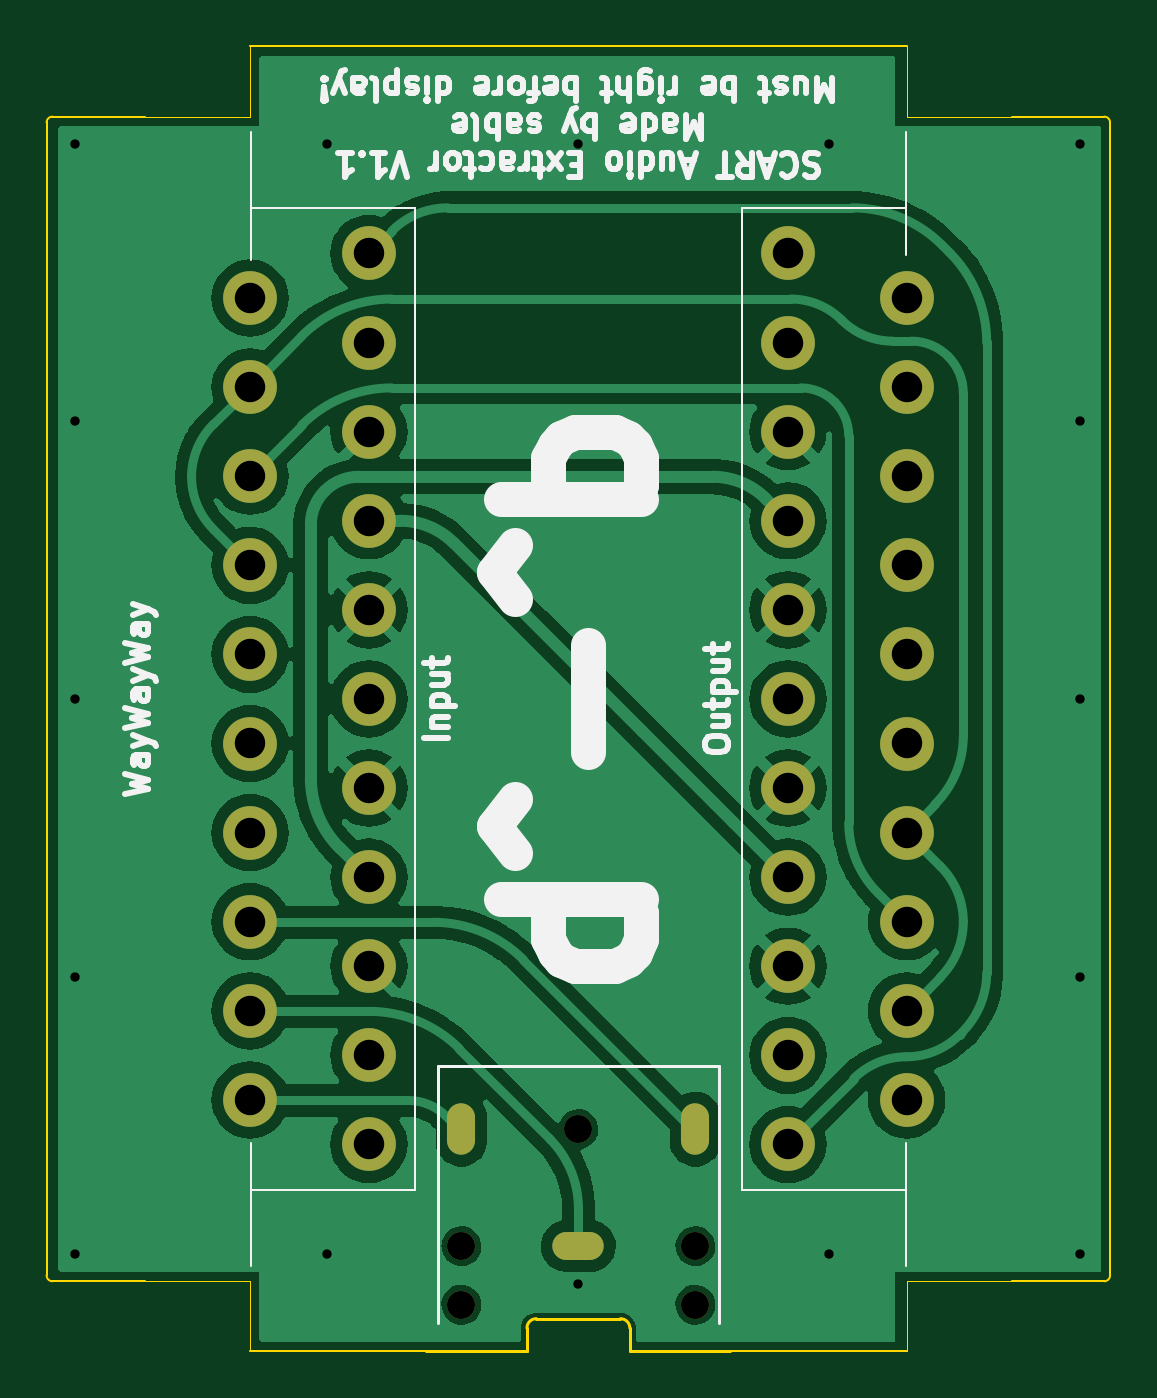
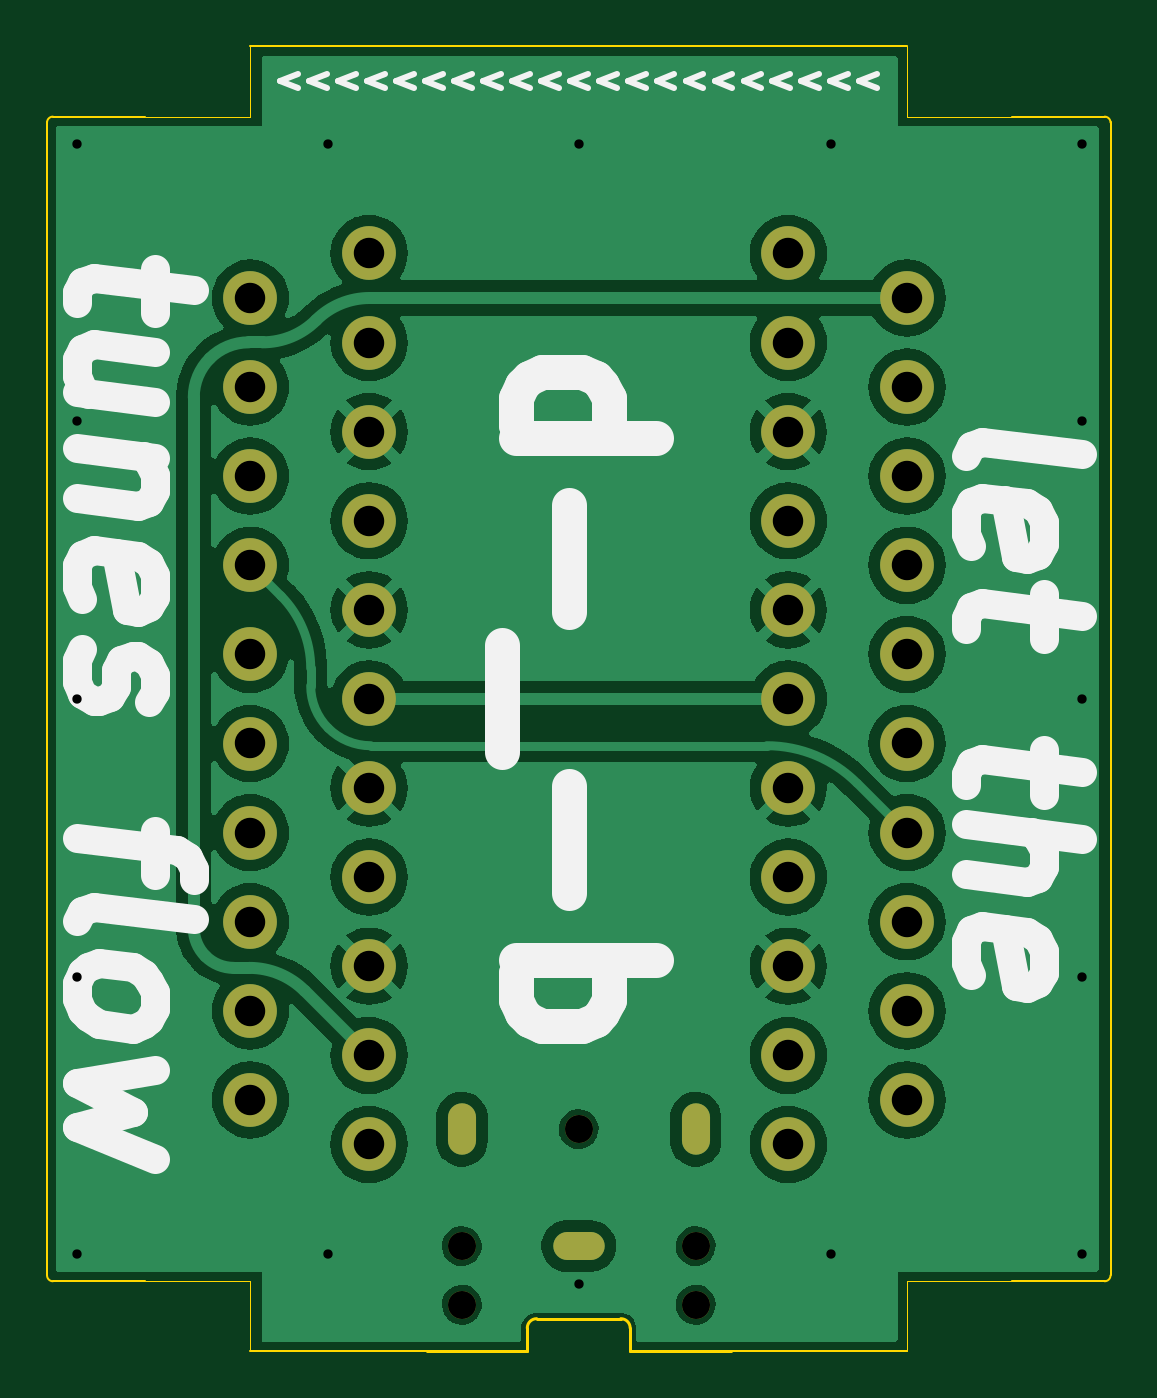
Circuit board: 11 layer files. Board 45.5 x 55.8 mm.
- bottom_copper: scartaudioextract-B_Cu.gbr (84234 bytes)
- bottom_mask: scartaudioextract-B_Mask.gbr (1965 bytes)
- paste: scartaudioextract-B_Paste.gbr (475 bytes)
- bottom_silk: scartaudioextract-B_Silkscreen.gbr (11785 bytes)
- outline: scartaudioextract-Edge_Cuts.gbr (2295 bytes)
- top_copper: scartaudioextract-F_Cu.gbr (80966 bytes)
- top_mask: scartaudioextract-F_Mask.gbr (1965 bytes)
- paste: scartaudioextract-F_Paste.gbr (475 bytes)
- top_silk: scartaudioextract-F_Silkscreen.gbr (39674 bytes)
- drill: scartaudioextract-NPTH.drl (434 bytes)
- drill: scartaudioextract-PTH.drl (1592 bytes)

=== bottom_copper: scartaudioextract-B_Cu.gbr (84234 bytes, source omitted) ===
=== bottom_mask: scartaudioextract-B_Mask.gbr ===
%TF.GenerationSoftware,KiCad,Pcbnew,7.0.9*%
%TF.CreationDate,2024-08-22T03:32:57-10:00*%
%TF.ProjectId,scartaudioextract,73636172-7461-4756-9469-6f6578747261,rev?*%
%TF.SameCoordinates,Original*%
%TF.FileFunction,Soldermask,Bot*%
%TF.FilePolarity,Negative*%
%FSLAX46Y46*%
G04 Gerber Fmt 4.6, Leading zero omitted, Abs format (unit mm)*
G04 Created by KiCad (PCBNEW 7.0.9) date 2024-08-22 03:32:57*
%MOMM*%
%LPD*%
G01*
G04 APERTURE LIST*
%ADD10C,1.200000*%
%ADD11O,1.200000X2.200000*%
%ADD12O,2.200000X1.200000*%
%ADD13C,2.300000*%
G04 APERTURE END LIST*
D10*
%TO.C,J3*%
X144040000Y-81900000D03*
X144040000Y-84400000D03*
X149040000Y-76900000D03*
X154040000Y-81900000D03*
X154040000Y-84400000D03*
D11*
X144040000Y-76900000D03*
D12*
X149040000Y-81900000D03*
D11*
X154040000Y-76900000D03*
%TD*%
D13*
%TO.C,J1*%
X140080000Y-77550000D03*
X135000000Y-75645000D03*
X140080000Y-73740000D03*
X135000000Y-71835000D03*
X140080000Y-69930000D03*
X135000000Y-68025000D03*
X140080000Y-66120000D03*
X135000000Y-64215000D03*
X140080000Y-62310000D03*
X135000000Y-60405000D03*
X140080000Y-58500000D03*
X135000000Y-56595000D03*
X140080000Y-54690000D03*
X135000000Y-52785000D03*
X140080000Y-50880000D03*
X135000000Y-48975000D03*
X140080000Y-47070000D03*
X135000000Y-45165000D03*
X140080000Y-43260000D03*
X135000000Y-41355000D03*
X140080000Y-39450000D03*
%TD*%
%TO.C,J2*%
X158000000Y-39450000D03*
X163080000Y-41355000D03*
X158000000Y-43260000D03*
X163080000Y-45165000D03*
X158000000Y-47070000D03*
X163080000Y-48975000D03*
X158000000Y-50880000D03*
X163080000Y-52785000D03*
X158000000Y-54690000D03*
X163080000Y-56595000D03*
X158000000Y-58500000D03*
X163080000Y-60405000D03*
X158000000Y-62310000D03*
X163080000Y-64215000D03*
X158000000Y-66120000D03*
X163080000Y-68025000D03*
X158000000Y-69930000D03*
X163080000Y-71835000D03*
X158000000Y-73740000D03*
X163080000Y-75645000D03*
X158000000Y-77550000D03*
%TD*%
M02*

=== paste: scartaudioextract-B_Paste.gbr ===
%TF.GenerationSoftware,KiCad,Pcbnew,7.0.9*%
%TF.CreationDate,2024-08-22T03:32:57-10:00*%
%TF.ProjectId,scartaudioextract,73636172-7461-4756-9469-6f6578747261,rev?*%
%TF.SameCoordinates,Original*%
%TF.FileFunction,Paste,Bot*%
%TF.FilePolarity,Positive*%
%FSLAX46Y46*%
G04 Gerber Fmt 4.6, Leading zero omitted, Abs format (unit mm)*
G04 Created by KiCad (PCBNEW 7.0.9) date 2024-08-22 03:32:57*
%MOMM*%
%LPD*%
G01*
G04 APERTURE LIST*
G04 APERTURE END LIST*
M02*

=== bottom_silk: scartaudioextract-B_Silkscreen.gbr (11785 bytes, source omitted) ===
=== outline: scartaudioextract-Edge_Cuts.gbr ===
%TF.GenerationSoftware,KiCad,Pcbnew,7.0.9*%
%TF.CreationDate,2024-08-22T03:32:57-10:00*%
%TF.ProjectId,scartaudioextract,73636172-7461-4756-9469-6f6578747261,rev?*%
%TF.SameCoordinates,Original*%
%TF.FileFunction,Profile,NP*%
%FSLAX46Y46*%
G04 Gerber Fmt 4.6, Leading zero omitted, Abs format (unit mm)*
G04 Created by KiCad (PCBNEW 7.0.9) date 2024-08-22 03:32:57*
%MOMM*%
%LPD*%
G01*
G04 APERTURE LIST*
%TA.AperFunction,Profile*%
%ADD10C,0.100000*%
%TD*%
%TA.AperFunction,Profile*%
%ADD11C,0.120000*%
%TD*%
%TA.AperFunction,Profile*%
%ADD12C,0.050000*%
%TD*%
G04 APERTURE END LIST*
D10*
X126300000Y-83150000D02*
G75*
G03*
X126550000Y-83400000I250000J0D01*
G01*
X167580000Y-33600000D02*
X171525000Y-33600000D01*
X155540000Y-86400000D02*
X163080000Y-86400000D01*
X171775000Y-33850000D02*
G75*
G03*
X171525000Y-33600000I-250000J0D01*
G01*
X171525000Y-83400000D02*
G75*
G03*
X171775000Y-83150000I0J250000D01*
G01*
X171775000Y-33850000D02*
X171775000Y-83150000D01*
X130500000Y-33600000D02*
X126550000Y-33600000D01*
X126300000Y-33850000D02*
X126300000Y-83150000D01*
X167580000Y-83400000D02*
X171525000Y-83400000D01*
X126550000Y-33600000D02*
G75*
G03*
X126300000Y-33850000I0J-250000D01*
G01*
X130500000Y-83400000D02*
X126550000Y-83400000D01*
X163080000Y-30600000D02*
X135000000Y-30600000D01*
X142540000Y-86400000D02*
X135000000Y-86400000D01*
D11*
%TO.C,J3*%
X146840000Y-85400000D02*
X146840000Y-86400000D01*
X146840000Y-86400000D02*
X142540000Y-86400000D01*
X150840000Y-85000000D02*
X147240000Y-85000000D01*
X151240000Y-85400000D02*
X151240000Y-86400000D01*
X151240000Y-86400000D02*
X155540000Y-86400000D01*
X147240000Y-85000000D02*
G75*
G03*
X146840000Y-85400000I1J-400001D01*
G01*
X151240000Y-85400000D02*
G75*
G03*
X150840000Y-85000000I-400000J0D01*
G01*
D12*
%TO.C,J1*%
X130500000Y-83400000D02*
X135000000Y-83400000D01*
X135000000Y-83400000D02*
X135000000Y-86400000D01*
X130500000Y-33600000D02*
X135000000Y-33600000D01*
X135000000Y-33600000D02*
X135000000Y-30600000D01*
%TO.C,J2*%
X167580000Y-33600000D02*
X163080000Y-33600000D01*
X163080000Y-33600000D02*
X163080000Y-30600000D01*
X167580000Y-83400000D02*
X163080000Y-83400000D01*
X163080000Y-83400000D02*
X163080000Y-86400000D01*
%TD*%
M02*

=== top_copper: scartaudioextract-F_Cu.gbr (80966 bytes, source omitted) ===
=== top_mask: scartaudioextract-F_Mask.gbr ===
%TF.GenerationSoftware,KiCad,Pcbnew,7.0.9*%
%TF.CreationDate,2024-08-22T03:32:57-10:00*%
%TF.ProjectId,scartaudioextract,73636172-7461-4756-9469-6f6578747261,rev?*%
%TF.SameCoordinates,Original*%
%TF.FileFunction,Soldermask,Top*%
%TF.FilePolarity,Negative*%
%FSLAX46Y46*%
G04 Gerber Fmt 4.6, Leading zero omitted, Abs format (unit mm)*
G04 Created by KiCad (PCBNEW 7.0.9) date 2024-08-22 03:32:57*
%MOMM*%
%LPD*%
G01*
G04 APERTURE LIST*
%ADD10C,1.200000*%
%ADD11O,1.200000X2.200000*%
%ADD12O,2.200000X1.200000*%
%ADD13C,2.300000*%
G04 APERTURE END LIST*
D10*
%TO.C,J3*%
X144040000Y-81900000D03*
X144040000Y-84400000D03*
X149040000Y-76900000D03*
X154040000Y-81900000D03*
X154040000Y-84400000D03*
D11*
X144040000Y-76900000D03*
D12*
X149040000Y-81900000D03*
D11*
X154040000Y-76900000D03*
%TD*%
D13*
%TO.C,J1*%
X140080000Y-77550000D03*
X135000000Y-75645000D03*
X140080000Y-73740000D03*
X135000000Y-71835000D03*
X140080000Y-69930000D03*
X135000000Y-68025000D03*
X140080000Y-66120000D03*
X135000000Y-64215000D03*
X140080000Y-62310000D03*
X135000000Y-60405000D03*
X140080000Y-58500000D03*
X135000000Y-56595000D03*
X140080000Y-54690000D03*
X135000000Y-52785000D03*
X140080000Y-50880000D03*
X135000000Y-48975000D03*
X140080000Y-47070000D03*
X135000000Y-45165000D03*
X140080000Y-43260000D03*
X135000000Y-41355000D03*
X140080000Y-39450000D03*
%TD*%
%TO.C,J2*%
X158000000Y-39450000D03*
X163080000Y-41355000D03*
X158000000Y-43260000D03*
X163080000Y-45165000D03*
X158000000Y-47070000D03*
X163080000Y-48975000D03*
X158000000Y-50880000D03*
X163080000Y-52785000D03*
X158000000Y-54690000D03*
X163080000Y-56595000D03*
X158000000Y-58500000D03*
X163080000Y-60405000D03*
X158000000Y-62310000D03*
X163080000Y-64215000D03*
X158000000Y-66120000D03*
X163080000Y-68025000D03*
X158000000Y-69930000D03*
X163080000Y-71835000D03*
X158000000Y-73740000D03*
X163080000Y-75645000D03*
X158000000Y-77550000D03*
%TD*%
M02*

=== paste: scartaudioextract-F_Paste.gbr ===
%TF.GenerationSoftware,KiCad,Pcbnew,7.0.9*%
%TF.CreationDate,2024-08-22T03:32:57-10:00*%
%TF.ProjectId,scartaudioextract,73636172-7461-4756-9469-6f6578747261,rev?*%
%TF.SameCoordinates,Original*%
%TF.FileFunction,Paste,Top*%
%TF.FilePolarity,Positive*%
%FSLAX46Y46*%
G04 Gerber Fmt 4.6, Leading zero omitted, Abs format (unit mm)*
G04 Created by KiCad (PCBNEW 7.0.9) date 2024-08-22 03:32:57*
%MOMM*%
%LPD*%
G01*
G04 APERTURE LIST*
G04 APERTURE END LIST*
M02*

=== top_silk: scartaudioextract-F_Silkscreen.gbr (39674 bytes, source omitted) ===
=== drill: scartaudioextract-NPTH.drl ===
M48
; DRILL file {KiCad 7.0.9} date Thu Aug 22 03:32:59 2024
; FORMAT={-:-/ absolute / inch / decimal}
; #@! TF.CreationDate,2024-08-22T03:32:59-10:00
; #@! TF.GenerationSoftware,Kicad,Pcbnew,7.0.9
; #@! TF.FileFunction,NonPlated,1,2,NPTH
FMAT,2
INCH
; #@! TA.AperFunction,NonPlated,NPTH,ComponentDrill
T1C0.0472
%
G90
G05
T1
X5.6709Y-3.2244
X5.6709Y-3.3228
X5.8677Y-3.0276
X6.0646Y-3.2244
X6.0646Y-3.3228
T0
M30

=== drill: scartaudioextract-PTH.drl ===
M48
; DRILL file {KiCad 7.0.9} date Thu Aug 22 03:32:59 2024
; FORMAT={-:-/ absolute / inch / decimal}
; #@! TF.CreationDate,2024-08-22T03:32:59-10:00
; #@! TF.GenerationSoftware,Kicad,Pcbnew,7.0.9
; #@! TF.FileFunction,Plated,1,2,PTH
FMAT,2
INCH
; #@! TA.AperFunction,Plated,PTH,ViaDrill
T1C0.0157
; #@! TA.AperFunction,Plated,PTH,ComponentDrill
T2C0.0157
; #@! TA.AperFunction,Plated,PTH,ComponentDrill
T3C0.0512
%
G90
G05
T1
X5.0197Y-1.3681
X5.0197Y-1.8356
X5.0197Y-2.3031
X5.0197Y-2.7707
X5.0197Y-3.2382
X5.4437Y-1.3681
X5.4437Y-3.2382
X5.8677Y-1.3681
X5.8677Y-3.2874
X6.2902Y-1.3681
X6.2902Y-3.2382
X6.7126Y-1.3681
X6.7126Y-1.8356
X6.7126Y-2.3031
X6.7126Y-2.7707
X6.7126Y-3.2382
T3
X5.315Y-1.6281
X5.315Y-1.7781
X5.315Y-1.9281
X5.315Y-2.0781
X5.315Y-2.2281
X5.315Y-2.3781
X5.315Y-2.5281
X5.315Y-2.6781
X5.315Y-2.8281
X5.315Y-2.9781
X5.515Y-1.5531
X5.515Y-1.7031
X5.515Y-1.8531
X5.515Y-2.0031
X5.515Y-2.1531
X5.515Y-2.3031
X5.515Y-2.4531
X5.515Y-2.6031
X5.515Y-2.7531
X5.515Y-2.9031
X5.515Y-3.0531
X6.2205Y-1.5531
X6.2205Y-1.7031
X6.2205Y-1.8531
X6.2205Y-2.0031
X6.2205Y-2.1531
X6.2205Y-2.3031
X6.2205Y-2.4531
X6.2205Y-2.6031
X6.2205Y-2.7531
X6.2205Y-2.9031
X6.2205Y-3.0531
X6.4205Y-1.6281
X6.4205Y-1.7781
X6.4205Y-1.9281
X6.4205Y-2.0781
X6.4205Y-2.2281
X6.4205Y-2.3781
X6.4205Y-2.5281
X6.4205Y-2.6781
X6.4205Y-2.8281
X6.4205Y-2.9781
T2
G00X5.6709Y-3.0079
M15
G01X5.6709Y-3.0472
M16
G05
G00X5.848Y-3.2244
M15
G01X5.8874Y-3.2244
M16
G05
G00X6.0646Y-3.0472
M15
G01X6.0646Y-3.0079
M16
G05
T0
M30
